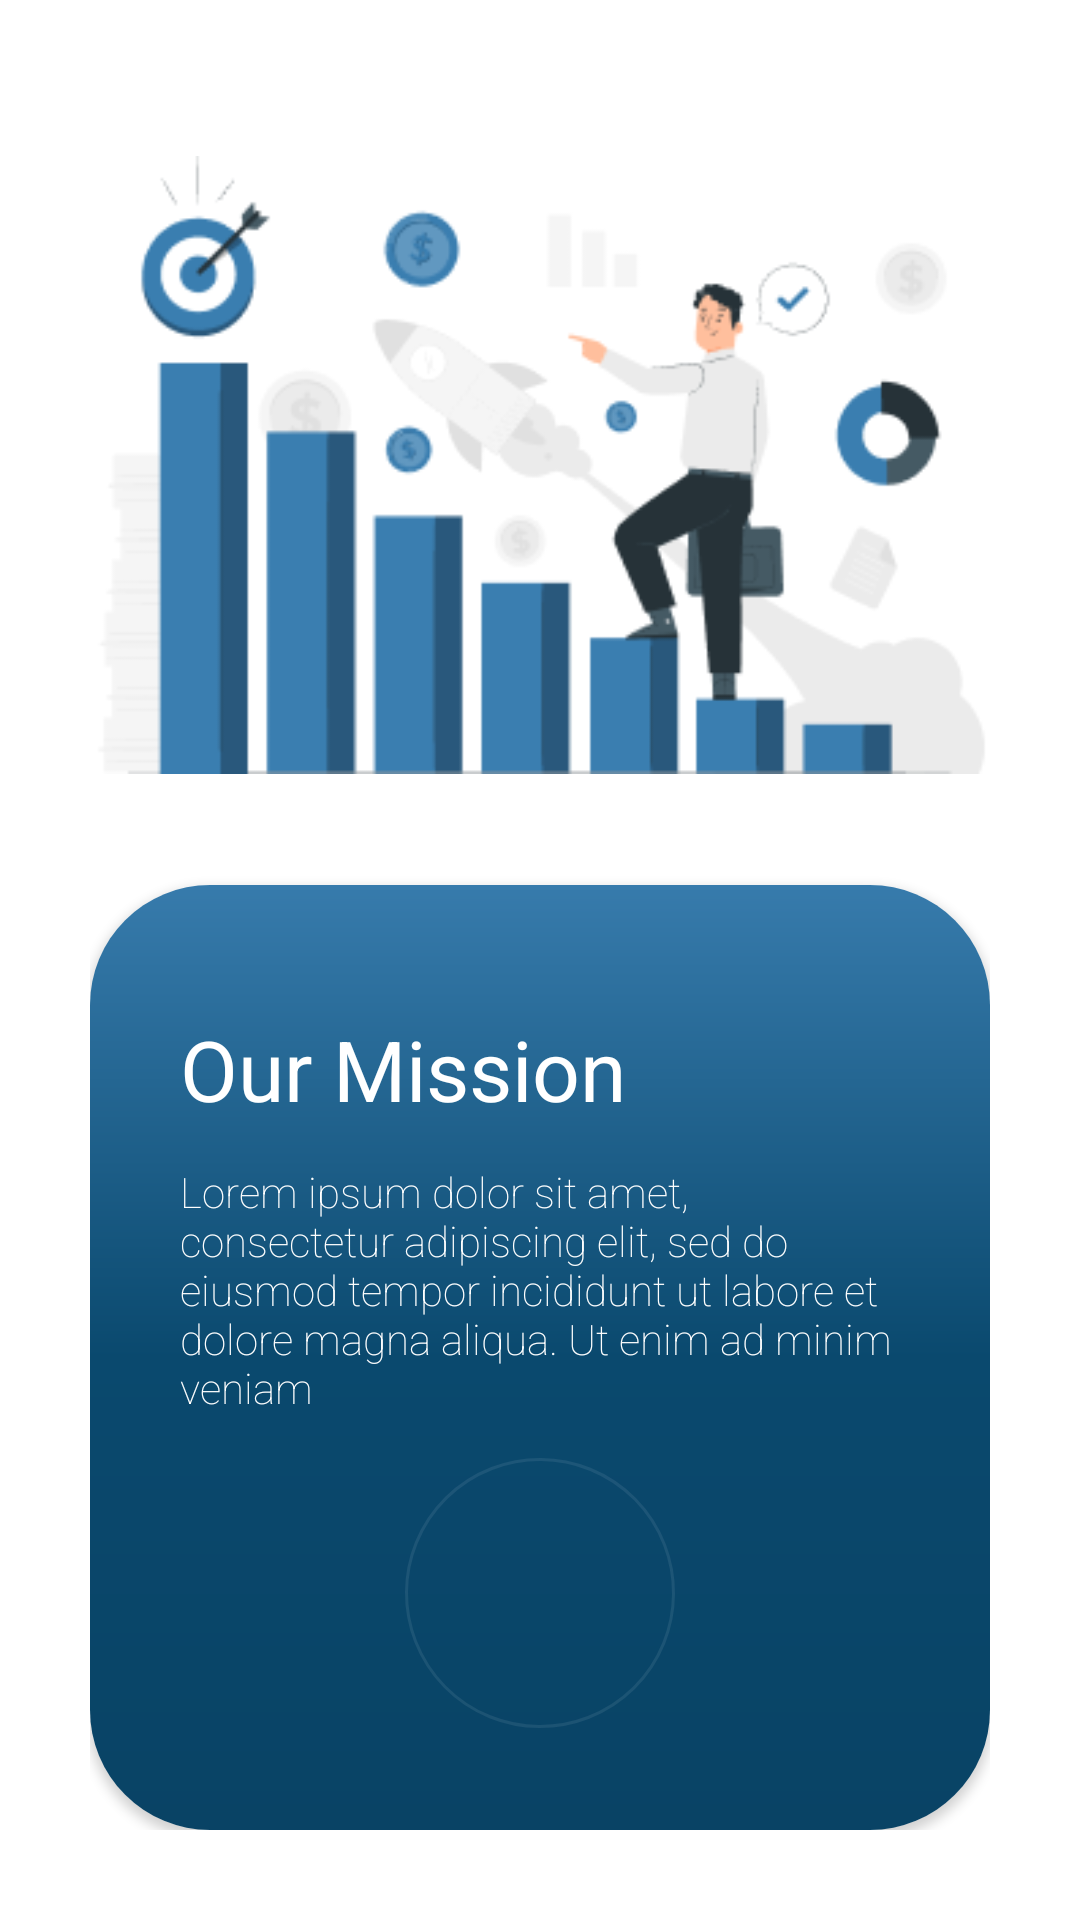

This screen was rendered from an Android layout file. Write that file and the resources it references.
<!-- AndroidManifest.xml: application theme Theme.Newsify -->
<!-- res/layout/fragment_mission.xml -->
<?xml version="1.0" encoding="utf-8"?>
<FrameLayout xmlns:android="http://schemas.android.com/apk/res/android"
    xmlns:app="http://schemas.android.com/apk/res-auto"
    xmlns:tools="http://schemas.android.com/tools"
    android:layout_width="match_parent"
    android:layout_height="match_parent"
    tools:context=".screens.MissionFragment"
    android:background="@color/white">

    <LinearLayout
        android:orientation="vertical"
        android:layout_width="match_parent"
        android:layout_height="match_parent"
        android:padding="30dp">

        <ImageView
            android:id="@+id/img_mission"
            android:layout_width="match_parent"
            android:layout_height="0dp"
            android:layout_weight="0.7"
            android:contentDescription="@string/our_mission"
            android:src="@drawable/ourmission"
            android:layout_marginTop="15dp"/>

        <androidx.cardview.widget.CardView
            android:id="@+id/cv_mission"
            android:layout_weight="1"
            android:layout_width="match_parent"
            android:layout_height="0dp"
            app:cardCornerRadius="40dp"
            android:layout_marginTop="30dp">

            <LinearLayout
                android:orientation="vertical"
                android:layout_width="match_parent"
                android:layout_height="match_parent"
                android:background="@drawable/gradient"
                android:padding="30dp">

                <TextView
                    android:id="@+id/tv_title"
                    android:layout_width="match_parent"
                    android:layout_height="0dp"
                    android:layout_weight="2"
                    android:fontFamily="sans-serif"
                    android:text="@string/our_mission"
                    android:gravity="center_vertical"
                    android:textColor="@color/white"
                    android:textSize="28sp" />

                <TextView
                    android:id="@+id/tv_body"
                    android:layout_width="match_parent"
                    android:layout_height="0dp"
                    android:layout_weight="3"
                    android:gravity="top"
                    android:fontFamily="sans-serif-thin"
                    android:text="@string/lorem"
                    android:textColor="@color/white"
                    android:textSize="14sp" />

                <RelativeLayout
                    android:layout_width="match_parent"
                    android:layout_height="wrap_content">

                    <com.google.android.material.progressindicator.CircularProgressIndicator
                        android:id="@+id/progress_bar"
                        android:layout_width="wrap_content"
                        android:layout_height="wrap_content"
                        app:trackColor="#14FFFFFF"
                        app:trackThickness="1dp"
                        app:indicatorSize="90dp"
                        app:indicatorColor="@color/white"
                        android:progress="75"
                        android:layout_centerInParent="true"/>

                    <ImageButton
                        android:id="@+id/btn_next"
                        android:layout_width="65dp"
                        android:layout_height="65dp"
                        android:src="@drawable/next_btn"
                        android:backgroundTint="@color/white"
                        android:layout_centerInParent="true"
                        android:background="@drawable/circular"/>

                </RelativeLayout>


            </LinearLayout>

        </androidx.cardview.widget.CardView>
    </LinearLayout>
</FrameLayout>
<!-- resources referenced by this layout -->
<resources>
  <!-- drawable gradient (drawable) -->
  <?xml version="1.0" encoding="utf-8"?>
  <shape xmlns:android="http://schemas.android.com/apk/res/android"
      android:shape="rectangle">
      
      <gradient
          android:startColor="#377BAC"
          android:centerColor="#0A496E"
          android:endColor="#094365"
          android:angle="270" />
      <corners android:radius="8dp"/>
  
  </shape>
  <!-- drawable ourmission: png bitmap (drawable, 19973 bytes) -->
  <string name="lorem">Lorem ipsum dolor sit amet, consectetur adipiscing elit, sed do eiusmod tempor incididunt ut labore et dolore magna aliqua. Ut enim ad minim veniam</string>
  <string name="our_mission">Our Mission</string>
  <style name="Theme.Newsify" parent="Base.Theme.Newsify" />
  <style name="Base.Theme.Newsify" parent="Theme.Material3.Light.NoActionBar">
          
           <item name="colorPrimary">#3376A7</item>
      </style>
  <!-- not gathered from this repository: default colours our renderer supplied (Android Studio template values) -->
  <color name="white">#FFFFFFFF</color>
</resources>
